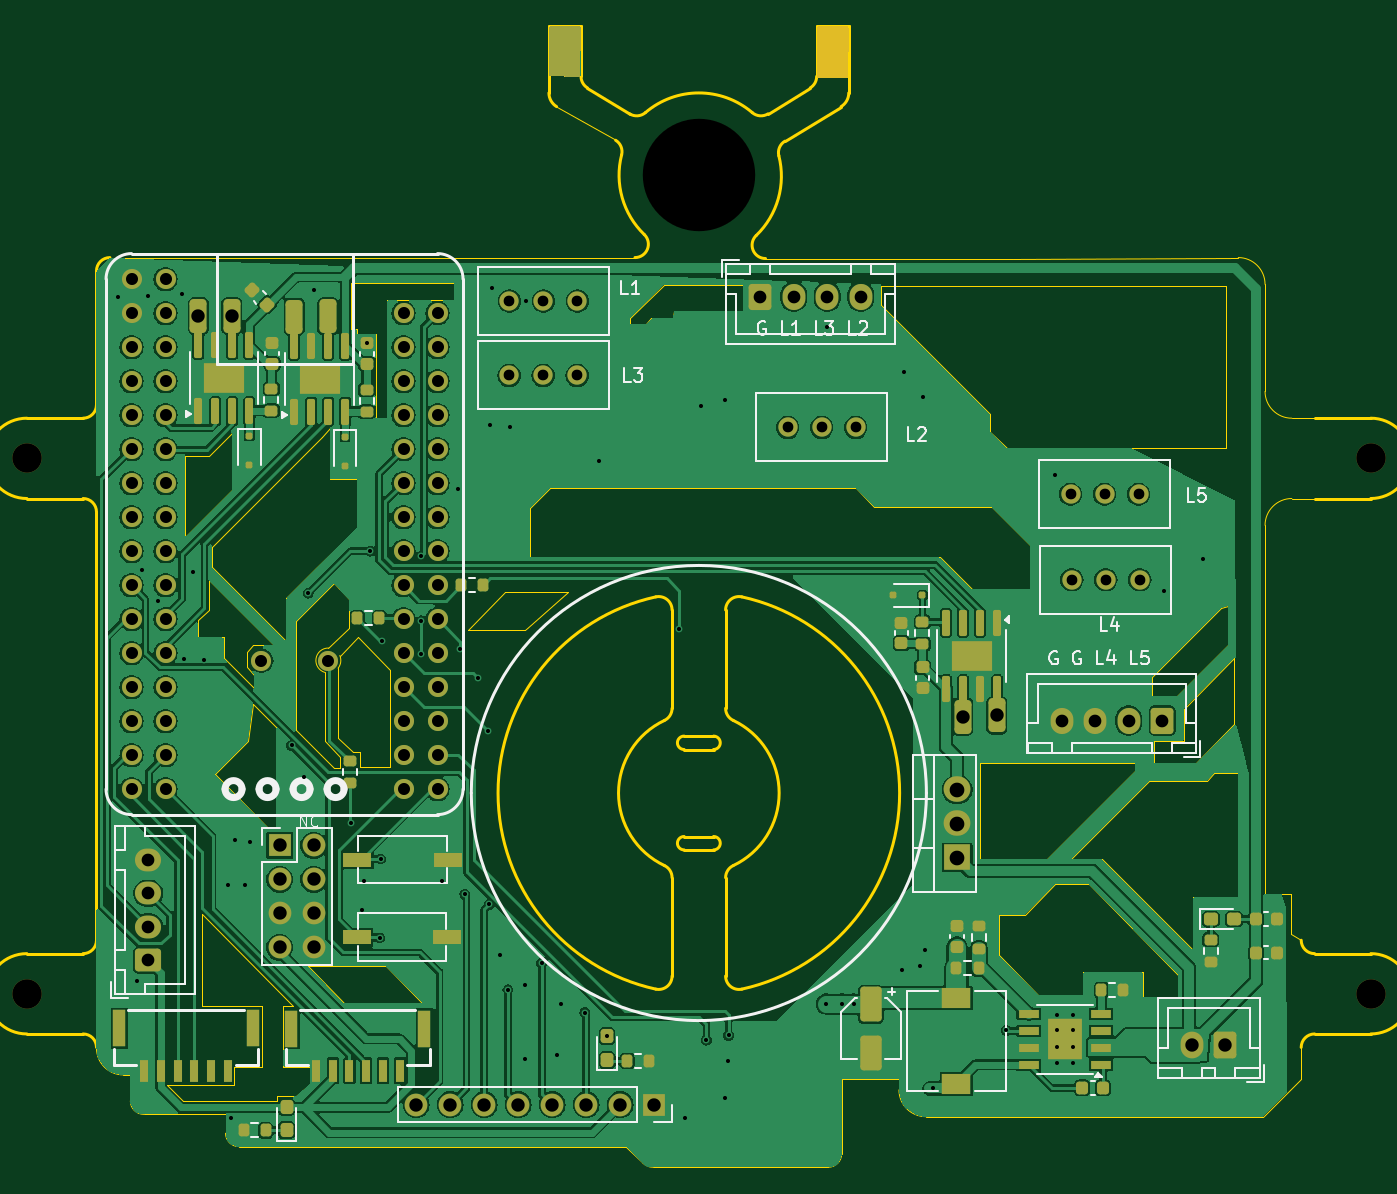
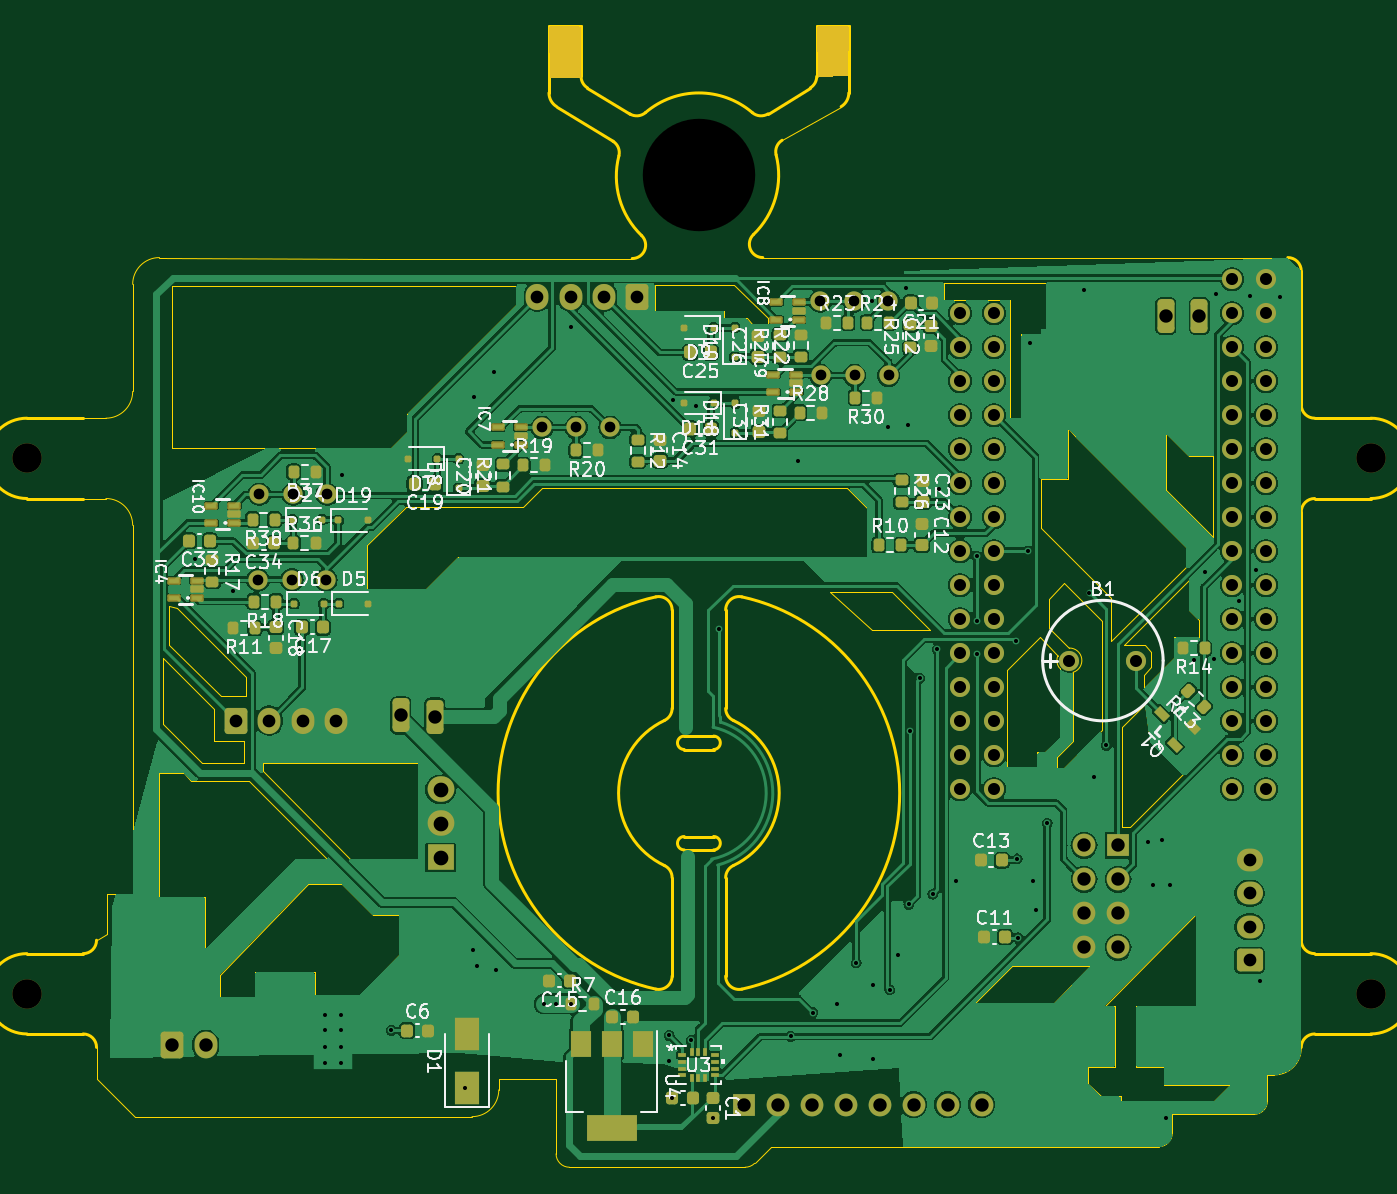
Circuit board: 11 layer files. Board 100.4 x 85.3 mm.
- bottom_copper: STC_mainboard-B_Cu.gbr (272277 bytes)
- bottom_mask: STC_mainboard-B_Mask.gbr (13491 bytes)
- paste: STC_mainboard-B_Paste.gbr (12234 bytes)
- bottom_silk: STC_mainboard-B_Silkscreen.gbr (115181 bytes)
- outline: STC_mainboard-Edge_Cuts.gbr (16827 bytes)
- top_copper: STC_mainboard-F_Cu.gbr (247501 bytes)
- top_mask: STC_mainboard-F_Mask.gbr (12032 bytes)
- paste: STC_mainboard-F_Paste.gbr (8254 bytes)
- top_silk: STC_mainboard-F_Silkscreen.gbr (24983 bytes)
- drill: STC_mainboard-NPTH.drl (473 bytes)
- drill: STC_mainboard-PTH.drl (3781 bytes)

=== bottom_copper: STC_mainboard-B_Cu.gbr (272277 bytes, source omitted) ===
=== bottom_mask: STC_mainboard-B_Mask.gbr (13491 bytes, source omitted) ===
=== paste: STC_mainboard-B_Paste.gbr (12234 bytes, source omitted) ===
=== bottom_silk: STC_mainboard-B_Silkscreen.gbr (115181 bytes, source omitted) ===
=== outline: STC_mainboard-Edge_Cuts.gbr (16827 bytes, source omitted) ===
=== top_copper: STC_mainboard-F_Cu.gbr (247501 bytes, source omitted) ===
=== top_mask: STC_mainboard-F_Mask.gbr (12032 bytes, source omitted) ===
=== paste: STC_mainboard-F_Paste.gbr (8254 bytes, source omitted) ===
=== top_silk: STC_mainboard-F_Silkscreen.gbr (24983 bytes, source omitted) ===
=== drill: STC_mainboard-NPTH.drl ===
M48
; DRILL file {KiCad 8.0.0} date 2026-04-18T16:36:20+0800
; FORMAT={-:-/ absolute / inch / decimal}
; #@! TF.CreationDate,2026-04-18T16:36:20+08:00
; #@! TF.GenerationSoftware,Kicad,Pcbnew,8.0.0
; #@! TF.FileFunction,NonPlated,1,2,NPTH
FMAT,2
INCH
; #@! TA.AperFunction,NonPlated,NPTH,ComponentDrill
T1C0.0866
; #@! TA.AperFunction,NonPlated,NPTH,ComponentDrill
T2C0.3307
%
G90
G05
T1
X4.911Y-2.2954
X4.911Y-3.8702
X8.8638Y-2.2954
X8.8638Y-3.8702
T2
X6.8874Y-1.4627
M30

=== drill: STC_mainboard-PTH.drl ===
M48
; DRILL file {KiCad 8.0.0} date 2026-04-18T16:36:20+0800
; FORMAT={-:-/ absolute / inch / decimal}
; #@! TF.CreationDate,2026-04-18T16:36:20+08:00
; #@! TF.GenerationSoftware,Kicad,Pcbnew,8.0.0
; #@! TF.FileFunction,Plated,1,2,PTH
FMAT,2
INCH
; #@! TA.AperFunction,Plated,PTH,ComponentDrill
T1C0.0118
; #@! TA.AperFunction,Plated,PTH,ViaDrill
T2C0.0120
; #@! TA.AperFunction,Plated,PTH,ComponentDrill
T3C0.0315
; #@! TA.AperFunction,Plated,PTH,ComponentDrill
T4C0.0354
; #@! TA.AperFunction,Plated,PTH,ComponentDrill
T5C0.0374
; #@! TA.AperFunction,Plated,PTH,ComponentDrill
T6C0.0394
; #@! TA.AperFunction,Plated,PTH,ComponentDrill
T7C0.0433
%
G90
G05
T1
X7.9403Y-3.9332
X7.9403Y-3.9765
X7.9403Y-4.0277
X7.9403Y-4.0749
X7.9876Y-3.9332
X7.9876Y-3.9765
X7.9876Y-4.0277
X7.9876Y-4.0749
T2
X5.1791Y-1.8209
X5.2362Y-3.8331
X5.2488Y-2.6236
X5.2669Y-1.8173
X5.298Y-2.7161
X5.3673Y-1.813
X5.3724Y-2.885
X5.4Y-2.6303
X5.4319Y-2.887
X5.5012Y-3.55
X5.5122Y-4.2362
X5.5244Y-3.4181
X5.5516Y-3.5508
X5.5669Y-3.4244
X5.6894Y-3.1398
X5.726Y-3.2339
X5.7386Y-2.6917
X5.7555Y-1.7992
X5.8634Y-3.3681
X5.8969Y-3.624
X5.9035Y-3.5382
X5.9122Y-1.9571
X5.9209Y-2.5681
X5.9488Y-3.7059
X5.9516Y-3.4736
X5.9555Y-2.8324
X6.0701Y-2.7736
X6.0701Y-2.8709
X6.0705Y-2.5827
X6.1327Y-3.539
X6.1799Y-2.3862
X6.1858Y-2.8567
X6.1992Y-3.5768
X6.2382Y-2.9417
X6.2667Y-3.0972
X6.2702Y-3.607
X6.2736Y-2.198
X6.2787Y-1.7937
X6.3012Y-3.7571
X6.326Y-3.8583
X6.3319Y-2.2035
X6.376Y-3.8445
X6.3768Y-4.0614
X6.3795Y-1.8323
X6.4252Y-3.7795
X6.4717Y-4.0512
X6.4815Y-3.9008
X6.5522Y-3.9254
X6.5945Y-2.3024
X6.6173Y-3.9953
X6.8295Y-2.798
X6.8469Y-4.2366
X6.8945Y-2.1409
X6.9099Y-4.0067
X6.9634Y-2.1244
X6.9657Y-4.176
X6.9744Y-4.0689
X6.9752Y-3.9921
X7.2622Y-3.9
X7.265Y-1.9094
X7.3075Y-3.9
X7.3425Y-3.9
X7.4846Y-3.7992
X7.4898Y-2.0413
X7.539Y-3.7882
X7.5476Y-2.1154
X7.5524Y-3.7421
X7.5748Y-4.1472
X7.7918Y-3.978
X7.9362Y-2.3429
X8.2567Y-2.6846
X8.3701Y-2.5913
T3
X6.3295Y-2.0514
X6.3303Y-1.8331
X6.4295Y-2.0514
X6.4303Y-1.8331
X6.5295Y-2.0514
X6.5303Y-1.8331
X7.1488Y-2.2043
X7.2488Y-2.2043
X7.3488Y-2.2043
X7.9807Y-2.401
X7.9843Y-2.6524
X8.0807Y-2.401
X8.0843Y-2.6524
X8.1807Y-2.401
X8.1843Y-2.6524
T4
X5.2189Y-1.7681
X5.2189Y-1.8681
X5.2189Y-1.9681
X5.2189Y-2.0681
X5.2189Y-2.1681
X5.2189Y-2.2681
X5.2189Y-2.3681
X5.2189Y-2.4681
X5.2189Y-2.5681
X5.2189Y-2.6681
X5.2189Y-2.7681
X5.2189Y-2.8681
X5.2189Y-2.9681
X5.2189Y-3.0681
X5.2189Y-3.1681
X5.2189Y-3.2681
X5.3189Y-1.7681
X5.3189Y-1.8681
X5.3189Y-1.9681
X5.3189Y-2.0681
X5.3189Y-2.1681
X5.3189Y-2.2681
X5.3189Y-2.3681
X5.3189Y-2.4681
X5.3189Y-2.5681
X5.3189Y-2.6681
X5.3189Y-2.7681
X5.3189Y-2.8681
X5.3189Y-2.9681
X5.3189Y-3.0681
X5.3189Y-3.1681
X5.3189Y-3.2681
X5.6008Y-2.8902
X5.7976Y-2.8902
X6.0189Y-1.8681
X6.0189Y-1.9681
X6.0189Y-2.0681
X6.0189Y-2.1681
X6.0189Y-2.2681
X6.0189Y-2.3681
X6.0189Y-2.4681
X6.0189Y-2.5681
X6.0189Y-2.6681
X6.0189Y-2.7681
X6.0189Y-2.8681
X6.0189Y-2.9681
X6.0189Y-3.0681
X6.0189Y-3.1681
X6.0189Y-3.2681
X6.1189Y-1.8681
X6.1189Y-1.9681
X6.1189Y-2.0681
X6.1189Y-2.1681
X6.1189Y-2.2681
X6.1189Y-2.3681
X6.1189Y-2.4681
X6.1189Y-2.5681
X6.1189Y-2.6681
X6.1189Y-2.7681
X6.1189Y-2.8681
X6.1189Y-2.9681
X6.1189Y-3.0681
X6.1189Y-3.1681
X6.1189Y-3.2681
T5
X5.2677Y-3.476
X5.2677Y-3.5744
X5.2677Y-3.6728
X5.2677Y-3.7713
X7.0681Y-1.8199
X7.1665Y-1.8199
X7.265Y-1.8199
X7.3634Y-1.8199
X7.9547Y-3.0665
X8.0531Y-3.0665
X8.1516Y-3.0665
X8.25Y-3.0665
T6
X5.4154Y-1.8764
X5.5142Y-1.8768
X5.6547Y-3.4335
X5.6547Y-3.5335
X5.6547Y-3.6335
X5.6547Y-3.7335
X5.7547Y-3.4335
X5.7547Y-3.5335
X5.7547Y-3.6335
X5.7547Y-3.7335
X6.0559Y-4.1961
X6.1559Y-4.1961
X6.2559Y-4.1961
X6.3559Y-4.1961
X6.4559Y-4.1961
X6.5559Y-4.1961
X6.6559Y-4.1961
X6.7559Y-4.1961
X7.6638Y-3.0547
X7.7642Y-3.0516
X8.3378Y-4.0211
X8.4362Y-4.0211
T7
X7.6472Y-3.2693
X7.6472Y-3.3693
X7.6472Y-3.4693
M30
